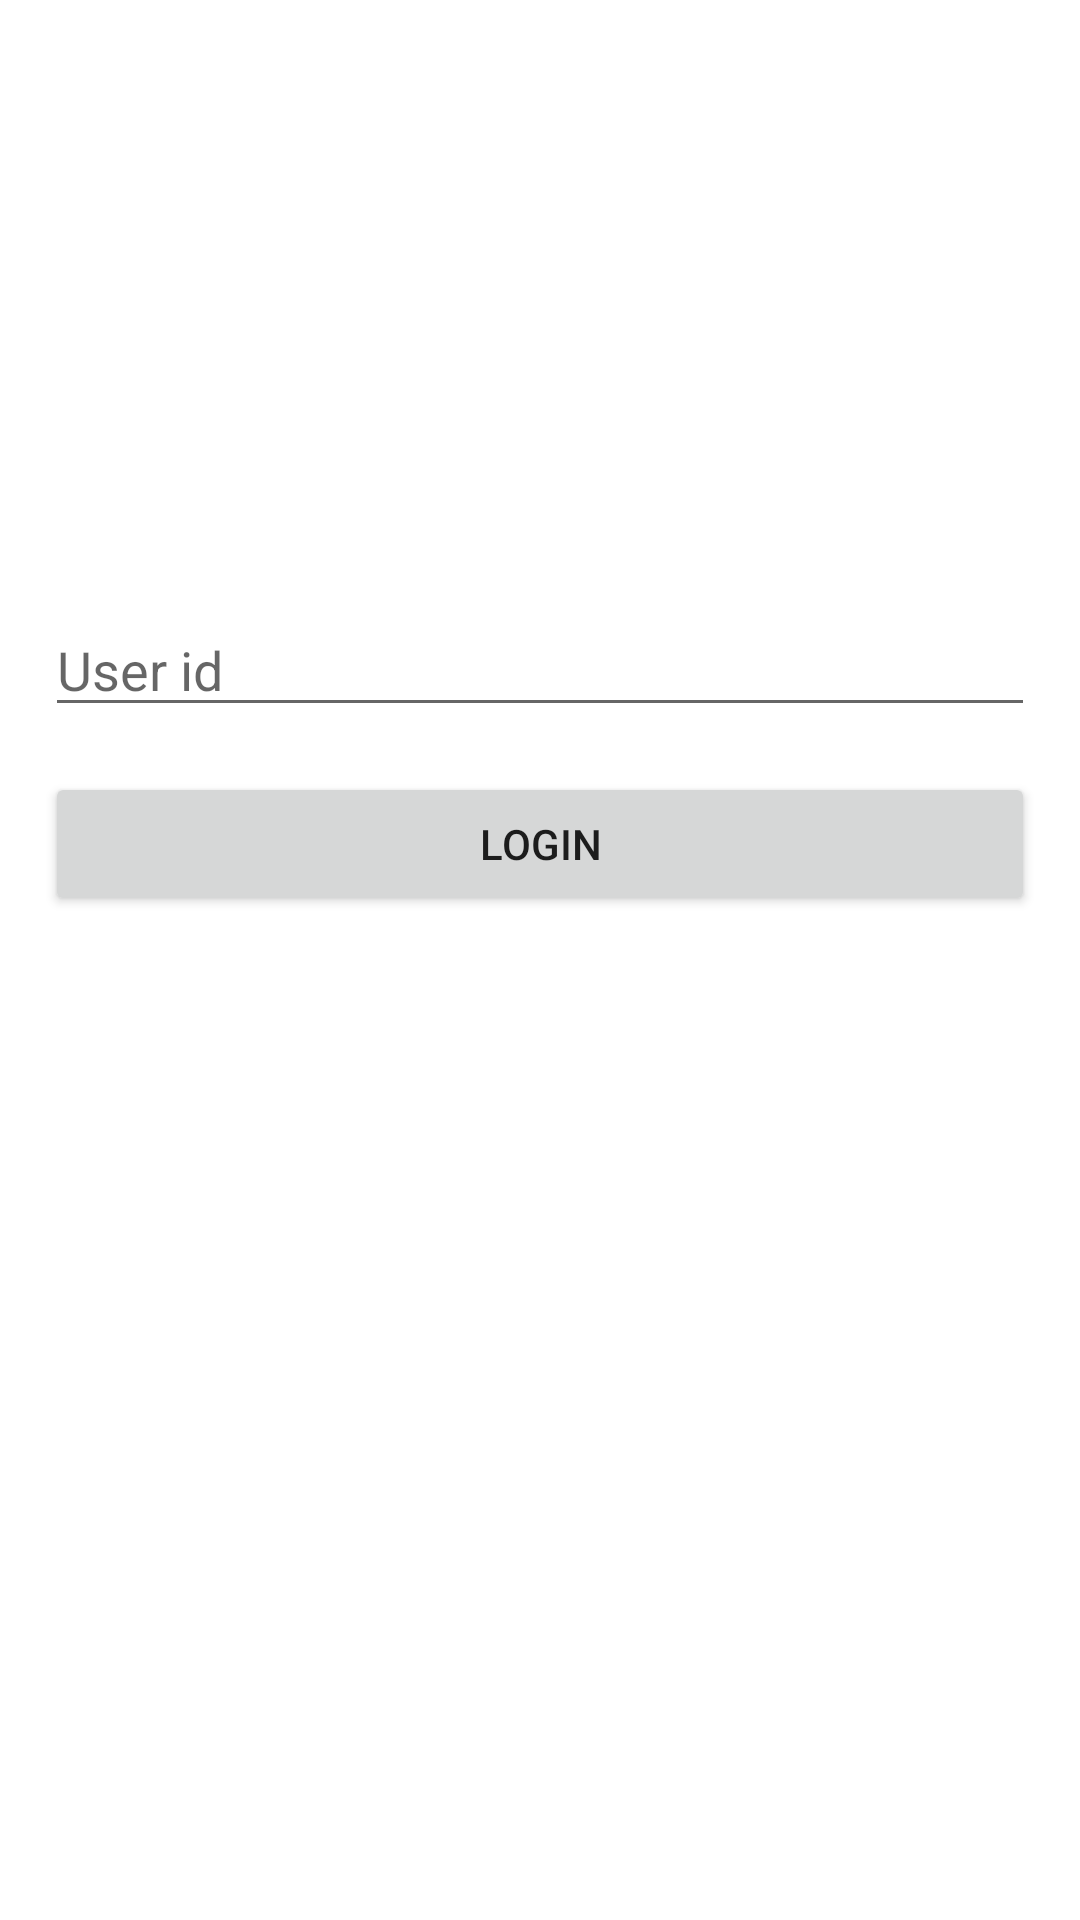

Produce the Android XML layout that renders to this screen, including the resource entries it uses.
<!-- AndroidManifest.xml: application theme Theme.DaggerAndroid -->
<!-- res/layout/activity_auth.xml -->
<?xml version="1.0" encoding="utf-8"?>
<androidx.constraintlayout.widget.ConstraintLayout
    xmlns:android="http://schemas.android.com/apk/res/android"
    xmlns:app="http://schemas.android.com/apk/res-auto"
    xmlns:tools="http://schemas.android.com/tools"
    android:layout_width="match_parent"
    android:layout_height="match_parent"
    android:padding="15dp"
    android:background="#fff"
    tools:context=".ui.AuthActivity">

    <ImageView
        app:layout_constraintTop_toTopOf="parent"
        app:layout_constraintLeft_toLeftOf="parent"
        app:layout_constraintRight_toRightOf="parent"
        android:layout_width="150dp"
        android:layout_height="150dp"
        android:id="@+id/login_logo"
        android:layout_marginTop="16dp"/>

    <com.google.android.material.textfield.TextInputEditText
        app:layout_constraintTop_toBottomOf="@+id/login_logo"
        app:layout_constraintLeft_toLeftOf="parent"
        app:layout_constraintRight_toRightOf="parent"
        android:hint="User id"
        android:textColor="#000"
        android:layout_width="match_parent"
        android:layout_height="wrap_content"
        android:id="@+id/user_id_input"
        android:layout_marginTop="20dp"/>

    <Button
        app:layout_constraintTop_toBottomOf="@+id/user_id_input"
        app:layout_constraintLeft_toLeftOf="parent"
        app:layout_constraintRight_toRightOf="parent"
        android:layout_width="match_parent"
        android:layout_height="wrap_content"
        android:id="@+id/login_button"
        android:layout_marginTop="15dp"
        android:text="Login"/>

    <ProgressBar
        app:layout_constraintTop_toTopOf="parent"
        app:layout_constraintBottom_toBottomOf="parent"
        app:layout_constraintRight_toRightOf="parent"
        app:layout_constraintLeft_toLeftOf="parent"
        android:layout_width="wrap_content"
        android:layout_height="wrap_content"
        style="@style/Widget.AppCompat.ProgressBar"
        android:layout_centerInParent="true"
        android:id="@+id/progress_bar"
        android:visibility="gone"
        android:elevation="20dp"/>

</androidx.constraintlayout.widget.ConstraintLayout>
<!-- resources referenced by this layout -->
<resources>
  <style name="Theme.DaggerAndroid" parent="Theme.MaterialComponents.DayNight.DarkActionBar">
          
          <item name="colorPrimary">@color/purple_500</item>
          <item name="colorPrimaryVariant">@color/purple_700</item>
          <item name="colorOnPrimary">@color/white</item>
          
          <item name="colorSecondary">@color/teal_200</item>
          <item name="colorSecondaryVariant">@color/teal_700</item>
          <item name="colorOnSecondary">@color/black</item>
          
          <item name="android:statusBarColor" tools:targetApi="l">?attr/colorPrimaryVariant</item>
          
      </style>
  <!-- not gathered from this repository: default colours our renderer supplied (Android Studio template values) -->
  <color name="purple_500">#FF6200EE</color>
  <color name="purple_700">#FF3700B3</color>
  <color name="teal_200">#FF03DAC5</color>
  <color name="teal_700">#FF018786</color>
  <color name="black">#FF000000</color>
  <color name="white">#FFFFFFFF</color>
</resources>
